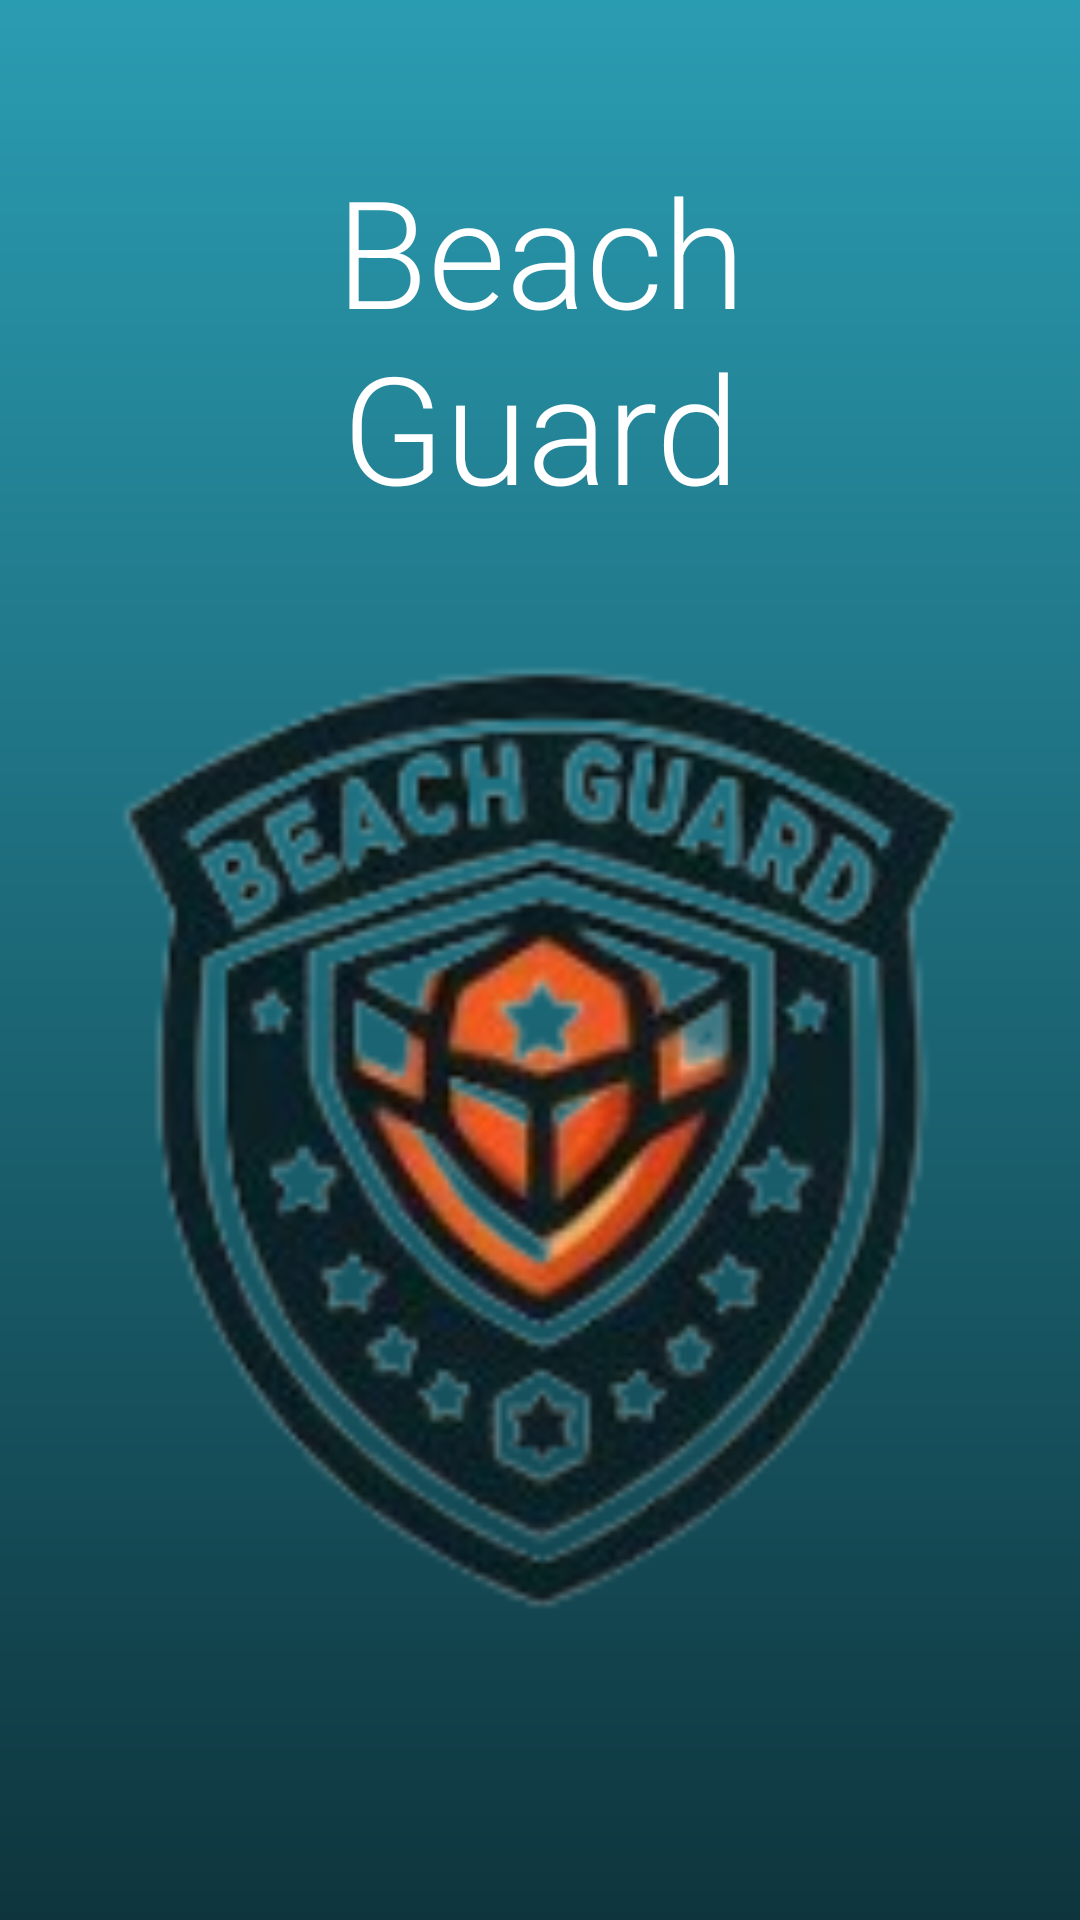

Produce the Android XML layout that renders to this screen, including the resource entries it uses.
<!-- AndroidManifest.xml: application theme Theme.Projeto3Equipe26 -->
<!-- res/layout/activity_launcher.xml -->
<?xml version="1.0" encoding="utf-8"?>
<androidx.constraintlayout.widget.ConstraintLayout xmlns:android="http://schemas.android.com/apk/res/android"
    xmlns:app="http://schemas.android.com/apk/res-auto"
    xmlns:tools="http://schemas.android.com/tools"
    android:id="@+id/activity_launcher"
    android:layout_width="match_parent"
    android:layout_height="match_parent"
    android:background="@drawable/degrade_linear"
    tools:context=".LauncherActivity">

    <ImageView
        android:id="@+id/ivLogo"
        android:layout_width="306dp"
        android:layout_height="344dp"
        android:contentDescription="@string/logo"
        app:layout_constraintBottom_toBottomOf="parent"
        app:layout_constraintEnd_toEndOf="parent"
        app:layout_constraintHorizontal_bias="0.495"
        app:layout_constraintStart_toStartOf="parent"
        app:layout_constraintTop_toBottomOf="@+id/tvTitulo"
        app:layout_constraintVertical_bias="0.281"
        app:srcCompat="@drawable/logo" />

    <TextView
        android:id="@+id/tvTitulo"
        android:layout_width="match_parent"
        android:layout_height="wrap_content"
        android:layout_margin="50dp"
        android:layout_marginTop="52dp"
        android:text="@string/app_name"
        android:textAlignment="center"
        android:textColor="@color/white"
        android:textSize="50sp"
        android:fontFamily="sans-serif-light"
        app:layout_constraintEnd_toEndOf="parent"
        app:layout_constraintHorizontal_bias="0.464"
        app:layout_constraintStart_toStartOf="parent"
        app:layout_constraintTop_toTopOf="parent" />
</androidx.constraintlayout.widget.ConstraintLayout>
<!-- resources referenced by this layout -->
<resources>
  <color name="white">#FFFFFFFF</color>
  <!-- drawable degrade_linear (drawable) -->
  <?xml version="1.0" encoding="utf-8"?>
  <shape xmlns:android="http://schemas.android.com/apk/res/android"
      xmlns:tools="http://schemas.android.com/tools"
      tools:ignore="ExtraText">
      <gradient
          android:startColor="@color/downscreen"
          android:endColor="@color/upscreen"
          android:angle="90"/>
  </shape>
  <!-- drawable logo: png bitmap (drawable, 47087 bytes) -->
  <string name="app_name">Beach Guard</string>
  <string name="logo">logo</string>
  <style name="Theme.Projeto3Equipe26" parent="Theme.MaterialComponents.DayNight.DarkActionBar">
          
          <item name="colorPrimary">@color/black</item>
          <item name="colorPrimaryVariant">@color/white</item>
          <item name="colorOnPrimary">@color/white</item>
          
          <item name="colorSecondary">@color/white</item>
          <item name="colorSecondaryVariant">@color/white</item>
          <item name="colorOnSecondary">@color/white</item>
          
          <item name="android:statusBarColor">?attr/colorPrimaryVariant</item>
          
      </style>
  <color name="downscreen">#0E353D</color>
  <color name="upscreen">#2A9CB2</color>
  <color name="black">#FF000000</color>
</resources>
